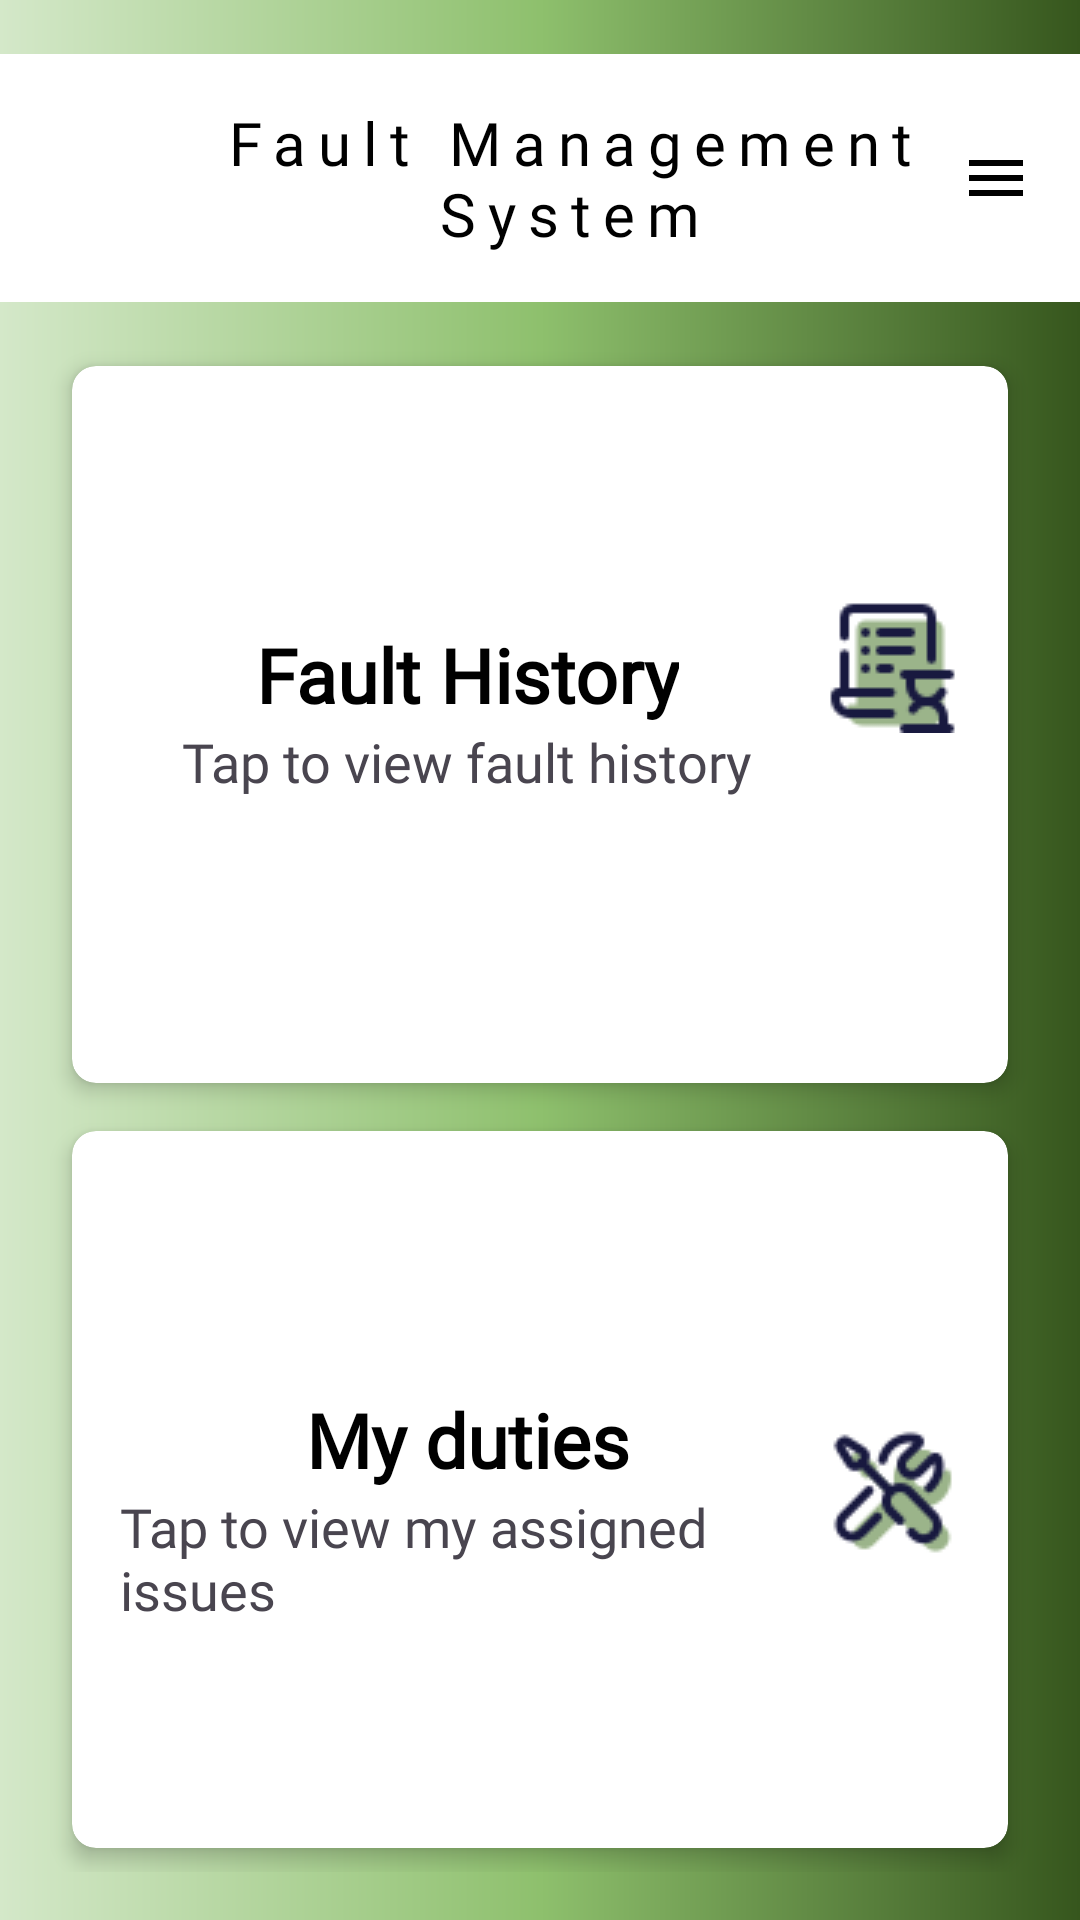

Layout XML and referenced resources for this Android screen:
<!-- AndroidManifest.xml: application theme Theme.DUTMaintanenceApplication -->
<!-- res/layout/activity_tech_home.xml -->
<RelativeLayout xmlns:android="http://schemas.android.com/apk/res/android"
    xmlns:app="http://schemas.android.com/apk/res-auto"
    xmlns:tools="http://schemas.android.com/tools"
    android:id="@+id/main"
    android:layout_width="match_parent"
    android:layout_height="match_parent"
    android:paddingTop="18dp"
    android:orientation="vertical"
    android:background="@drawable/gradient3"
    tools:context=".MainActivity">

    <include layout="@layout/hometoolbar"></include>

    
    <LinearLayout
        android:layout_width="match_parent"
        android:layout_height="match_parent"
        android:layout_marginTop="80dp"
        android:orientation="vertical"
        android:padding="16dp">

        <androidx.cardview.widget.CardView
            android:id="@+id/faulthistory"
            android:layout_width="match_parent"
            android:layout_height="100dp"
            android:layout_weight="1"
            android:layout_margin="8dp"
            app:cardCornerRadius="8dp"
            app:cardElevation="4dp">

            <LinearLayout
                android:layout_width="match_parent"
                android:layout_height="197dp"
                android:orientation="horizontal"
                android:padding="16dp">

                <LinearLayout
                    android:layout_width="0dp"
                    android:layout_height="match_parent"
                    android:layout_weight="1"
                    android:orientation="vertical">

                    <TextView
                        android:layout_width="wrap_content"
                        android:layout_height="wrap_content"
                        android:layout_gravity="center"
                        android:fontFamily="@font/poppins_semibold"
                        android:paddingTop="70dp"
                        android:text="Fault History"
                        android:textSize="25sp"
                        android:textColor="@color/black"
                        android:textStyle="bold" />

                    <TextView
                        android:layout_width="wrap_content"
                        android:layout_height="wrap_content"
                        android:layout_gravity="center"
                        android:fontFamily="@font/poppins_regular"
                        android:text="Tap to view fault history"
                        android:textSize="18sp" />

                </LinearLayout>

                <ImageView
                    android:layout_width="wrap_content"
                    android:layout_height="wrap_content"
                    android:layout_gravity="center"
                    android:src="@drawable/historytechicon" />

            </LinearLayout>

        </androidx.cardview.widget.CardView>

        <androidx.cardview.widget.CardView
            android:id="@+id/myduties"
            android:layout_width="match_parent"
            android:layout_height="100dp"
            android:layout_weight="1"
            android:layout_margin="8dp"
            app:cardCornerRadius="8dp"
            app:cardElevation="4dp">

            <LinearLayout
                android:layout_width="match_parent"
                android:layout_height="match_parent"
                android:orientation="horizontal"
                android:padding="16dp">

                <LinearLayout
                    android:layout_width="0dp"
                    android:layout_height="176dp"
                    android:layout_weight="1"
                    android:orientation="vertical">

                    <TextView
                        android:layout_width="wrap_content"
                        android:layout_height="wrap_content"
                        android:layout_gravity="center"
                        android:fontFamily="@font/poppins_semibold"
                        android:paddingTop="70dp"
                        android:text="My duties"
                        android:textColor="@color/black"
                        android:textSize="25sp"
                        android:textStyle="bold" />

                    <TextView
                        android:layout_width="wrap_content"
                        android:layout_height="wrap_content"
                        android:layout_gravity="center"
                        android:fontFamily="@font/poppins_regular"
                        android:text="Tap to view my assigned issues"
                        android:textSize="18sp" />

                </LinearLayout>

                <ImageView
                    android:id="@+id/duty"
                    android:layout_width="wrap_content"
                    android:layout_height="wrap_content"
                    android:layout_gravity="center"
                    android:src="@drawable/searchtechicon" />

            </LinearLayout>
        </androidx.cardview.widget.CardView>
    </LinearLayout>



</RelativeLayout>
<!-- res/layout/hometoolbar.xml (included above) -->
<?xml version="1.0" encoding="utf-8"?>
<RelativeLayout android:layout_width="match_parent"
    android:layout_height="wrap_content"
    android:padding="16dp"
    android:background="@color/white"
    xmlns:app="http://schemas.android.com/apk/res-auto"
    xmlns:android="http://schemas.android.com/apk/res/android">

    <TextView
        android:layout_marginStart="20dp"
        android:gravity="center"
        android:textSize="20dp"
        android:layout_centerVertical="true"
        android:text="Fault Management System"
        android:layout_width="wrap_content"
        android:layout_height="wrap_content"
        android:fontFamily="@font/bebasneue_regular"
        android:letterSpacing="0.2"
        android:textColor="@color/black" />
    <ImageView
        android:id="@+id/menu"
        android:layout_centerVertical="true"
        android:layout_width="wrap_content"
        android:layout_height="wrap_content"
        android:layout_alignParentEnd="true"
        android:src="@drawable/ic_menu"
        app:tint="@color/black" />
</RelativeLayout>
<!-- resources referenced by this layout -->
<resources>
  <color name="black">#FF000000</color>
  <color name="white">#FFFFFFFF</color>
  <!-- drawable gradient3 (drawable) -->
  <?xml version="1.0" encoding="utf-8"?>
  <shape xmlns:android="http://schemas.android.com/apk/res/android"
      android:shape="rectangle">
      <gradient
          android:startColor="#d4e8c9"
          android:centerColor="#8ec06d"
          android:endColor="#36561d"> 
  
      </gradient>
      <corners android:radius="0dp"/>   
  </shape>
  <!-- drawable historytechicon: png bitmap (drawable, 999 bytes) -->
  <!-- drawable ic_menu (drawable) -->
  <vector xmlns:android="http://schemas.android.com/apk/res/android"
      android:autoMirrored="true"
      android:height="24dp"
      android:tint="#000000"
      android:viewportHeight="24"
      android:viewportWidth="24"
      android:width="24dp">
  
      <path
          android:fillColor="@android:color/white"
          android:pathData="M3,18h18v-2H3v2zm0,-5h18v-2H3v2zm0,-7v2h18V6H3z"/>
  
  </vector>
  <!-- drawable searchtechicon: png bitmap (drawable, 2020 bytes) -->
  <style name="Theme.DUTMaintanenceApplication" parent="Base.Theme.DUTMaintanenceApplication" />
  <style name="Base.Theme.DUTMaintanenceApplication" parent="Theme.Material3.DayNight.NoActionBar">
          
          
      </style>
</resources>
